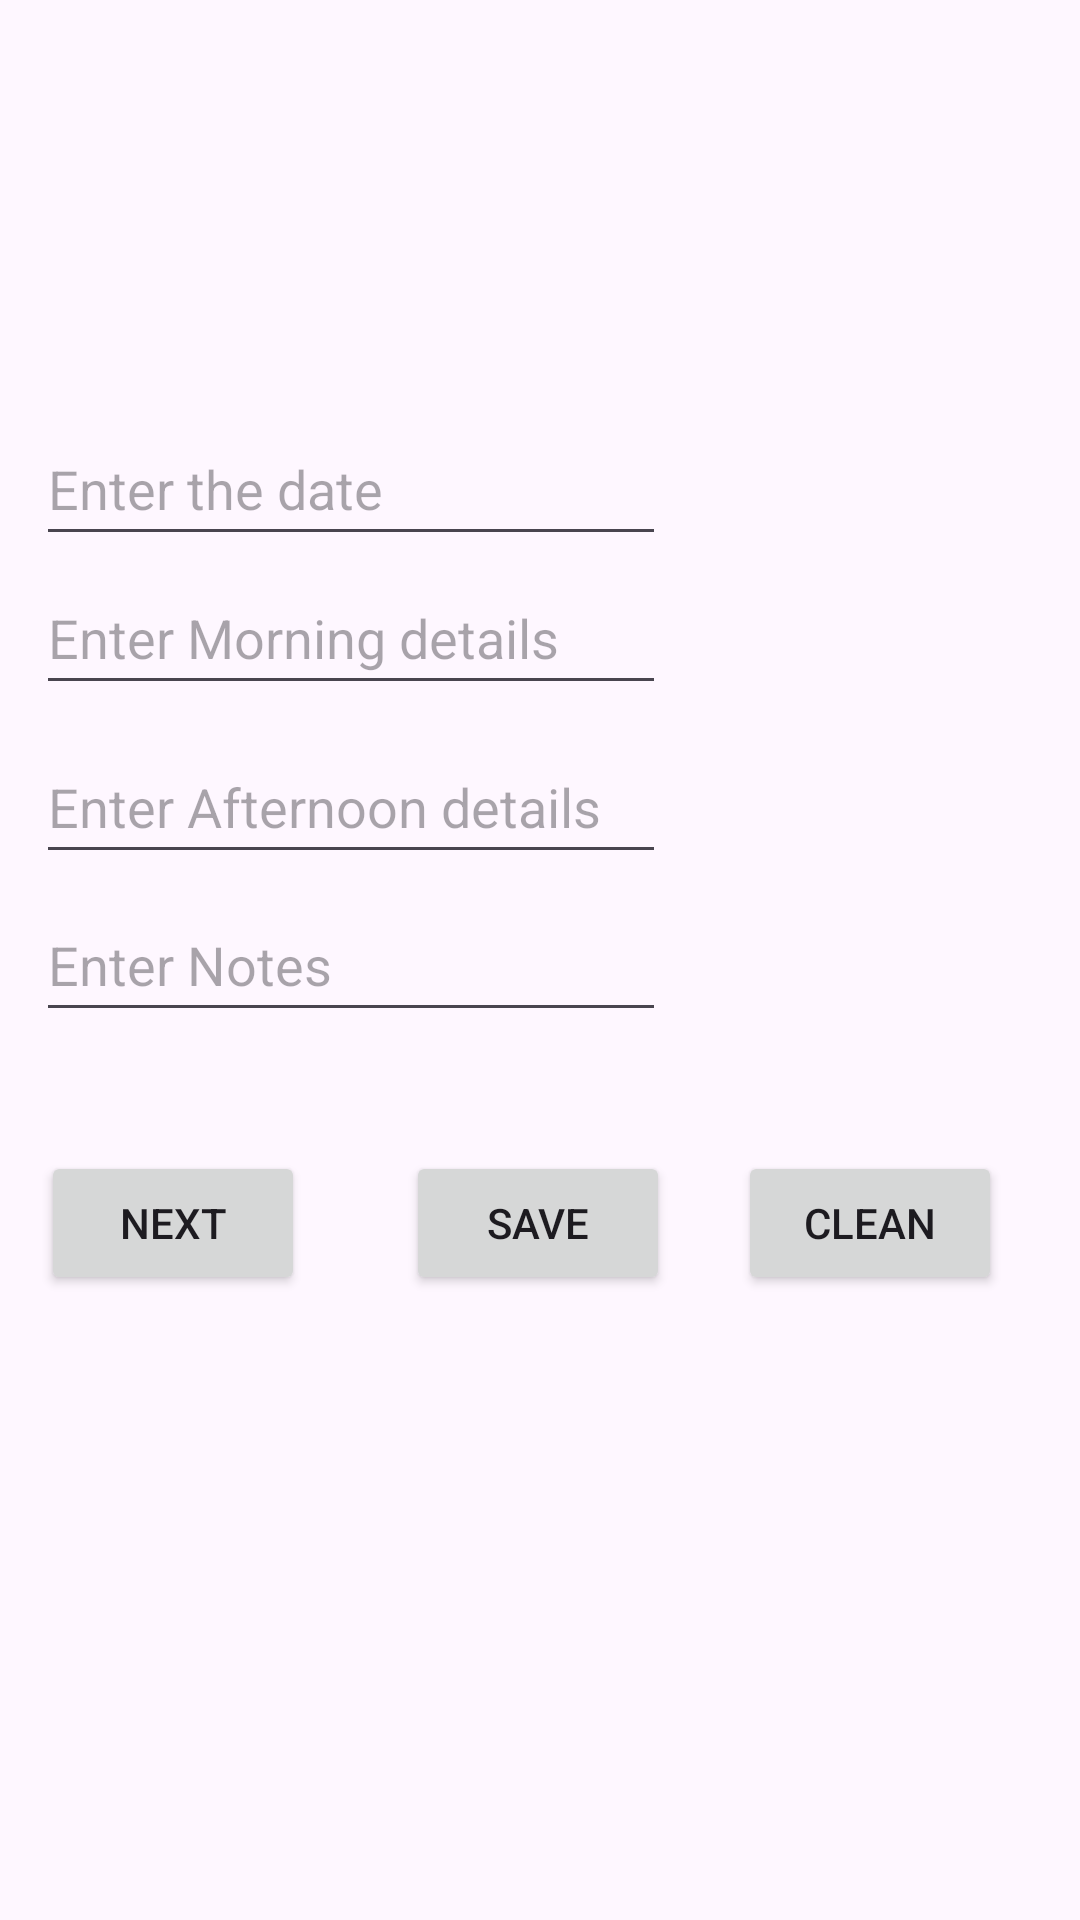

Android layout source for this screen:
<!-- AndroidManifest.xml: application theme Theme.MyPraticumTry -->
<!-- res/layout/activity_main2.xml -->
<?xml version="1.0" encoding="utf-8"?>
<androidx.constraintlayout.widget.ConstraintLayout xmlns:android="http://schemas.android.com/apk/res/android"
    xmlns:app="http://schemas.android.com/apk/res-auto"
    xmlns:tools="http://schemas.android.com/tools"
    android:id="@+id/main"
    android:layout_width="match_parent"
    android:layout_height="match_parent"
    tools:context=".MainActivity2">
    <EditText
        android:id="@+id/eDate"
        android:layout_width="wrap_content"
        android:layout_height="48dp"
        android:ems="10"
        android:hint="Enter the date"
        android:inputType="text"
        android:text=""
        app:layout_constraintBottom_toBottomOf="parent"
        app:layout_constraintEnd_toEndOf="parent"
        app:layout_constraintHorizontal_bias="0.079"
        app:layout_constraintStart_toStartOf="parent"
        app:layout_constraintTop_toTopOf="parent"
        app:layout_constraintVertical_bias="0.232" />

    <EditText
        android:id="@+id/eMorning"
        android:layout_width="wrap_content"
        android:layout_height="48dp"
        android:ems="10"
        android:hint="Enter Morning details"
        android:inputType="text"
        android:text=""
        app:layout_constraintBottom_toBottomOf="parent"
        app:layout_constraintEnd_toEndOf="parent"
        app:layout_constraintHorizontal_bias="0.079"
        app:layout_constraintStart_toStartOf="parent"
        app:layout_constraintTop_toTopOf="parent"
        app:layout_constraintVertical_bias="0.316" />

    <EditText
        android:id="@+id/eAfternoon"
        android:layout_width="wrap_content"
        android:layout_height="48dp"
        android:ems="10"
        android:hint="Enter Afternoon details"
        android:inputType="text"
        android:text=""
        app:layout_constraintBottom_toBottomOf="parent"
        app:layout_constraintEnd_toEndOf="parent"
        app:layout_constraintHorizontal_bias="0.079"
        app:layout_constraintStart_toStartOf="parent"
        app:layout_constraintTop_toTopOf="parent"
        app:layout_constraintVertical_bias="0.411" />

    <Button
        android:id="@+id/NextButton"
        android:layout_width="wrap_content"
        android:layout_height="wrap_content"
        android:text="Next"
        app:layout_constraintBottom_toBottomOf="parent"
        app:layout_constraintEnd_toEndOf="parent"
        app:layout_constraintHorizontal_bias="0.05"
        app:layout_constraintStart_toStartOf="parent"
        app:layout_constraintTop_toTopOf="parent"
        app:layout_constraintVertical_bias="0.648" />

    <Button
        android:id="@+id/CleanButton"
        android:layout_width="wrap_content"
        android:layout_height="wrap_content"
        android:text="Clean"
        app:layout_constraintBottom_toBottomOf="parent"
        app:layout_constraintEnd_toEndOf="parent"
        app:layout_constraintHorizontal_bias="0.904"
        app:layout_constraintStart_toStartOf="parent"
        app:layout_constraintTop_toTopOf="parent"
        app:layout_constraintVertical_bias="0.648" />

    <Button
        android:id="@+id/SaveButton"
        android:layout_width="wrap_content"
        android:layout_height="wrap_content"
        android:text="Save"
        app:layout_constraintBottom_toBottomOf="parent"
        app:layout_constraintEnd_toEndOf="parent"
        app:layout_constraintHorizontal_bias="0.498"
        app:layout_constraintStart_toStartOf="parent"
        app:layout_constraintTop_toTopOf="parent"
        app:layout_constraintVertical_bias="0.648" />

    <EditText
        android:id="@+id/eNotes"
        android:layout_width="wrap_content"
        android:layout_height="48dp"
        android:ems="10"
        android:inputType="text"
        android:text=""
        android:hint="Enter Notes"
        app:layout_constraintBottom_toBottomOf="parent"
        app:layout_constraintEnd_toEndOf="parent"
        app:layout_constraintHorizontal_bias="0.079"
        app:layout_constraintStart_toStartOf="parent"
        app:layout_constraintTop_toTopOf="parent" />
</androidx.constraintlayout.widget.ConstraintLayout>
<!-- resources referenced by this layout -->
<resources>
  <style name="Theme.MyPraticumTry" parent="Base.Theme.MyPraticumTry" />
  <style name="Base.Theme.MyPraticumTry" parent="Theme.Material3.DayNight.NoActionBar">
          
          
      </style>
</resources>
